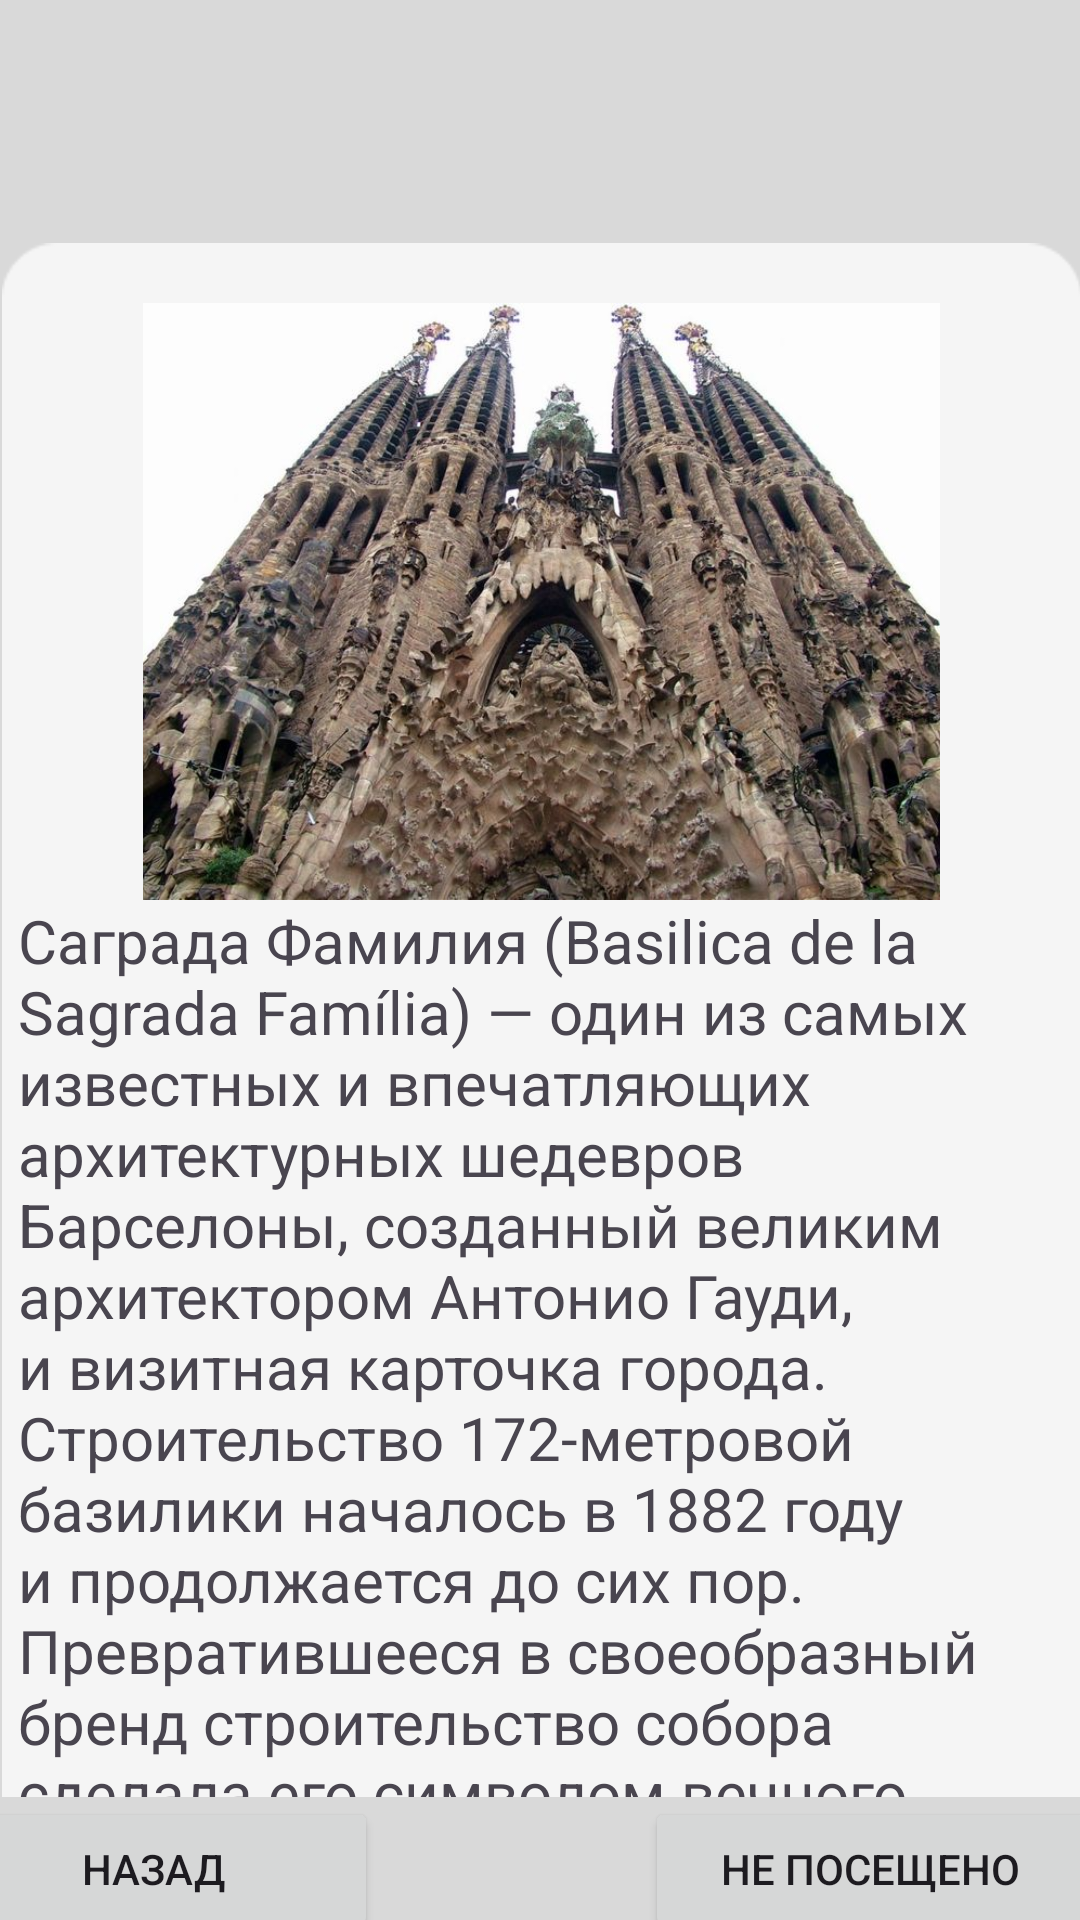

Reconstruct the res/layout file that produces this screen, plus the resources it refers to.
<!-- AndroidManifest.xml: application theme Theme.Ghuyo9kli -->
<!-- res/layout/activity_hram_svatoi_family2.xml -->
<?xml version="1.0" encoding="utf-8"?>
<androidx.constraintlayout.widget.ConstraintLayout xmlns:android="http://schemas.android.com/apk/res/android"
    xmlns:app="http://schemas.android.com/apk/res-auto"
    xmlns:tools="http://schemas.android.com/tools"
    android:id="@+id/main"
    android:layout_width="match_parent"
    android:layout_height="match_parent"
    tools:context=".HramSvatoiFamilyActivity2">

    <FrameLayout
        android:id="@+id/frameLayout2"
        android:layout_width="409dp"
        android:layout_height="729dp"
        android:isScrollContainer="false"
        app:layout_constraintBottom_toBottomOf="parent"
        app:layout_constraintEnd_toEndOf="parent"
        app:layout_constraintHorizontal_bias="0.5"
        app:layout_constraintStart_toStartOf="parent"
        app:layout_constraintTop_toTopOf="parent"
        app:layout_constraintVertical_bias="0.5">

        <ImageView
            android:id="@+id/imageView12"
            android:layout_width="match_parent"
            android:layout_height="match_parent"
            app:srcCompat="@drawable/original" />

        <ImageView
            android:id="@+id/imageView11"
            android:layout_width="match_parent"
            android:layout_height="match_parent"
            app:srcCompat="@drawable/desain6" />

        <LinearLayout
            android:id="@+id/linearLayout"
            android:layout_width="match_parent"
            android:layout_height="match_parent"
            android:orientation="vertical">

            <FrameLayout
                android:layout_width="match_parent"
                android:layout_height="wrap_content">

                <ImageView
                    android:id="@+id/imageView13"
                    android:layout_width="match_parent"
                    android:layout_height="110dp"
                    android:layout_marginTop="15dp"
                    app:srcCompat="@drawable/hhhramsvatogosemeistva" />

            </FrameLayout>

            <FrameLayout
                android:layout_width="match_parent"
                android:layout_height="518dp">

                <ImageView
                    android:id="@+id/imageView16"
                    android:layout_width="match_parent"
                    android:layout_height="540dp"
                    app:srcCompat="@drawable/desain5" />

                <ScrollView
                    android:layout_width="match_parent"
                    android:layout_height="match_parent">

                    <LinearLayout
                        android:layout_width="match_parent"
                        android:layout_height="wrap_content"
                        android:orientation="vertical">

                        <ImageView
                            android:id="@+id/gymimagesdop"
                            android:layout_width="383dp"
                            android:layout_height="199dp"
                            android:layout_gravity="center"
                            android:layout_marginTop="20dp"
                            android:foregroundGravity="center_vertical|center"
                            app:srcCompat="@drawable/hramsviatsem" />

                        <TextView
                            android:id="@+id/textView6"
                            android:layout_width="wrap_content"
                            android:layout_height="match_parent"
                            android:layout_marginLeft="30dp"
                            android:layout_marginRight="30dp"
                            android:clickable="true"
                            android:text="Саграда Фамилия (Basilica de la Sagrada Família) — один из самых известных и впечатляющих архитектурных шедевров Барселоны, созданный великим архитектором Антонио Гауди, и визитная карточка города. Строительство 172-метровой базилики началось в 1882 году и продолжается до сих пор. Превратившееся в своеобразный бренд строительство собора сделала его символом вечного созидания. "
                            android:textSize="20sp" />

                        <ImageView
                            android:id="@+id/gymimagesdop2"
                            android:layout_width="379dp"
                            android:layout_height="223dp"
                            android:layout_gravity="center"
                            android:foregroundGravity="center_vertical|center"
                            app:srcCompat="@drawable/hramsviatsem2" />

                        <TextView
                            android:id="@+id/textView2"
                            android:layout_width="354dp"
                            android:layout_height="wrap_content"
                            android:layout_gravity="center"
                            android:foregroundGravity="center_vertical|center"
                            android:gravity="center"
                            android:text="В Саграда Фамилия есть три основных фасада, каждый из которых символизирует ключевые моменты жизни Христа. Фасад Рождества (Fachada del Nacimiento) изображает рождение Иисуса Христа. Он выполнен в мягком стиле с детализированной символикой. Эта часть храма украшена фигурами животных, растений и библейских персонажей. "
                            android:textAlignment="viewStart"
                            android:textSize="20sp" />

                        <ImageView
                            android:id="@+id/gymimagesdop3"
                            android:layout_width="396dp"
                            android:layout_height="206dp"
                            android:layout_gravity="center"
                            android:foregroundGravity="center_vertical|center"
                            app:srcCompat="@drawable/hramsviatsem3" />

                        <TextView
                            android:id="@+id/textView12"
                            android:layout_width="match_parent"
                            android:layout_height="wrap_content"
                            android:layout_gravity="center"
                            android:layout_marginLeft="30dp"
                            android:layout_marginRight="30dp"
                            android:foregroundGravity="center_vertical|center"
                            android:gravity="center"
                            android:text="У базилики двенадцать башен, символизирующих апостолов, и четыре башни, посвящённые евангелистам. И одна башня в честь Девы Марии. Завершить строительство Саграда Фамилия планируется в 2026 году. До этого срока закончат центральную башню, посвящённую Иисусу Христу, высотой 172 метра, а также барельефы фасада Славы. "
                            android:textAlignment="viewStart"
                            android:textSize="20sp" />

                        <ImageView
                            android:id="@+id/gymimagesdop4"
                            android:layout_width="match_parent"
                            android:layout_height="206dp"
                            android:layout_gravity="center"
                            android:foregroundGravity="center_vertical|center"
                            app:srcCompat="@drawable/hramsviatsem4" />
                    </LinearLayout>
                </ScrollView>

            </FrameLayout>

            <FrameLayout
                android:layout_width="match_parent"
                android:layout_height="match_parent"
                android:layout_gravity="center_horizontal">

                <Button
                    android:id="@+id/_nazad"
                    android:layout_width="150dp"
                    android:layout_height="wrap_content"
                    android:layout_gravity="left"
                    android:insetLeft="20dp"
                    android:insetTop="20dp"
                    android:insetRight="0dp"
                    android:text="назад" />

                <Button
                    android:id="@+id/visit"
                    android:layout_width="150dp"
                    android:layout_height="wrap_content"
                    android:layout_gravity="right"
                    android:layout_marginRight="20dp"
                    android:insetLeft="20dp"
                    android:insetTop="20dp"
                    android:insetRight="0dp"
                    android:text="Не посещено" />


            </FrameLayout>

        </LinearLayout>
    </FrameLayout>
</androidx.constraintlayout.widget.ConstraintLayout>
<!-- resources referenced by this layout -->
<resources>
  <!-- drawable desain5: png bitmap (drawable, 2955 bytes) -->
  <!-- drawable desain6: png bitmap (drawable, 16714 bytes) -->
  <!-- drawable hramsviatsem: jpg bitmap (drawable, 101195 bytes) -->
  <!-- drawable hramsviatsem2: jpg bitmap (drawable, 423014 bytes) -->
  <!-- drawable hramsviatsem3: jpg bitmap (drawable, 298206 bytes) -->
  <!-- drawable hramsviatsem4: jpg bitmap (drawable, 432056 bytes) -->
  <!-- drawable original: jpg bitmap (drawable, 72789 bytes) -->
  <style name="Theme.Ghuyo9kli" parent="Base.Theme.Ghuyo9kli" />
  <style name="Base.Theme.Ghuyo9kli" parent="Theme.Material3.DayNight.NoActionBar">
          
          
      </style>
</resources>
